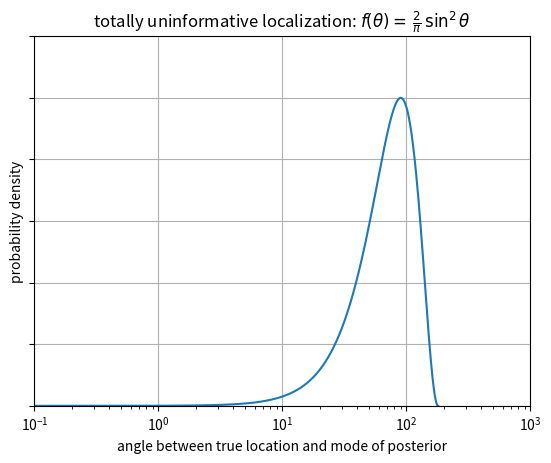

This chart was generated by the following Python code:
#!/usr/bin/env python
"""
Plot the distribution of angular offset for an uninformative sky location
estimator.
"""
__author__ = "Leo Singer <leo.singer@ligo.org>"

from matplotlib import pyplot as plt
import numpy as np

theta = np.logspace(np.log10(0.1), np.log10(180), 1000)
p = np.square(np.sin(np.deg2rad(theta)))
plt.semilogx(theta, p)
plt.xlim(0.1, 1000)
plt.ylim(0, 1.2)
plt.grid()
plt.xlabel('angle between true location and mode of posterior')
plt.ylabel('probability density')
plt.title(r'totally uninformative localization: $f(\theta) = \, \frac{2}{\pi} \, \sin^2 \theta$')
plt.setp(plt.gca().get_yticklabels(), visible=False)
plt.savefig('uninformative.pdf')
